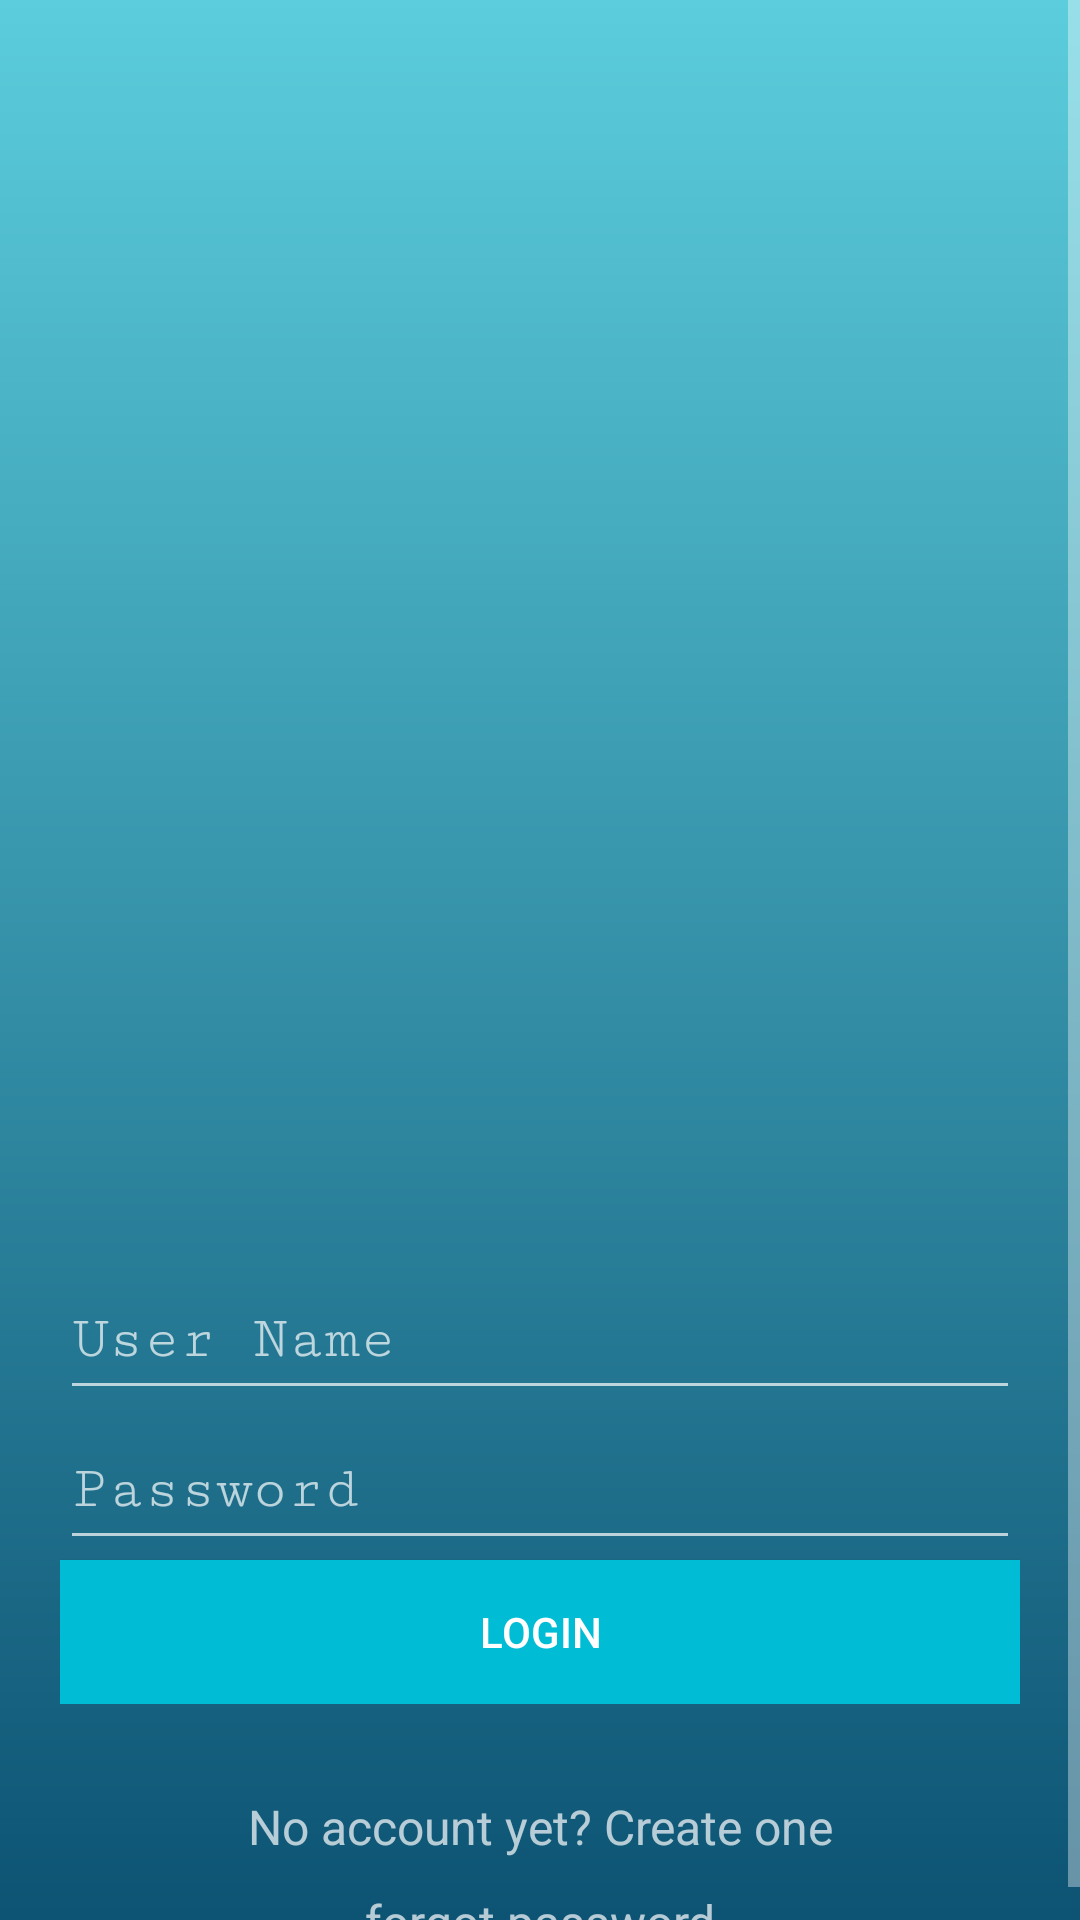

Android layout source for this screen:
<!-- AndroidManifest.xml: application theme SplashTheme -->
<!-- res/layout/activity_signin.xml -->
<?xml version="1.0" encoding="utf-8"?>
<ScrollView  xmlns:android="http://schemas.android.com/apk/res/android"
    xmlns:app="http://schemas.android.com/apk/res-auto"
    xmlns:tools="http://schemas.android.com/tools"
    android:layout_width="match_parent"
    android:layout_height="wrap_content"
    tools:context=".SigninActivity">
    <RelativeLayout
        android:orientation="vertical"
        android:layout_width="match_parent"
        android:layout_height="match_parent">
        <LinearLayout
            android:id="@+id/lv_logo"
            android:layout_width="match_parent"
            android:layout_height="wrap_content"
            android:orientation="vertical"
            android:layout_centerVertical="true"
            android:layout_centerHorizontal="true"
            android:gravity="center_vertical|center_horizontal|center">

        <ImageView
            android:id="@+id/logo"
            android:layout_width="200dp"
            android:layout_height="200dp"
            android:layout_marginTop="100dp"
            android:src="@raw/logo"/>

            <LinearLayout
                android:layout_width="match_parent"
                android:layout_height="wrap_content"
                android:padding="20dp"
                android:orientation="vertical">
                <EditText
                    android:layout_width="match_parent"
                    android:layout_height="50dp"
                    android:textColor="@color/darkBlue"
                    android:textSize="20dp"
                    android:layout_marginTop="100dp"
                    android:fontFamily="serif-monospace"
                    android:hint="User Name"/>

                <EditText
                    android:layout_width="match_parent"
                    android:layout_height="50dp"
                    android:textColor="@color/darkBlue"
                    android:fontFamily="serif-monospace"
                    android:inputType="textPassword"
                    android:textSize="20dp"
                    android:hint="Password"/>
                <Button
                    android:layout_width="match_parent"
                    android:layout_height="wrap_content"
                    android:background="@color/colorPrimary"
                    android:text="LOGIN"/>
            </LinearLayout>

            <LinearLayout
                android:layout_width="match_parent"
                android:layout_height="wrap_content"
                android:orientation="vertical">
                <TextView android:id="@+id/link_signup"
                    android:layout_width="fill_parent"
                    android:layout_height="wrap_content"
                    android:layout_marginTop="10dp"
                    android:text="No account yet? Create one"
                    android:gravity="center"
                    android:textSize="16dip"/>

                <TextView android:id="@+id/link_forgotpass"
                    android:layout_width="fill_parent"
                    android:layout_height="wrap_content"
                    android:layout_marginTop="10dp"
                    android:text="forgot password"
                    android:gravity="center"
                    android:textSize="16dip"/>
            </LinearLayout>
        </LinearLayout>
    </RelativeLayout>
</ScrollView >
<!-- resources referenced by this layout -->
<resources>
  <color name="colorPrimary">#00BCD4</color>
  <color name="darkBlue">#3367d6</color>
  <style name="SplashTheme" parent="Theme.AppCompat.NoActionBar">
          <item name="colorPrimary">@color/bol</item>
          <item name="colorPrimaryDark">@color/bol</item>
          <item name="colorAccent">@color/bol</item>
          <item name="android:windowBackground">@drawable/bol_drawable</item>
          <item name="android:windowActionBar">false</item>
      </style>
  <color name="bol">#5BCDDC</color>
  <!-- drawable bol_drawable (drawable) -->
  <?xml version="1.0" encoding="utf-8"?>
  <shape xmlns:android="http://schemas.android.com/apk/res/android">
      <gradient
          android:type="linear"
          android:angle="90"
          android:startColor="#0D5373"
          android:endColor="#5BCDDC" />
  </shape>
</resources>
